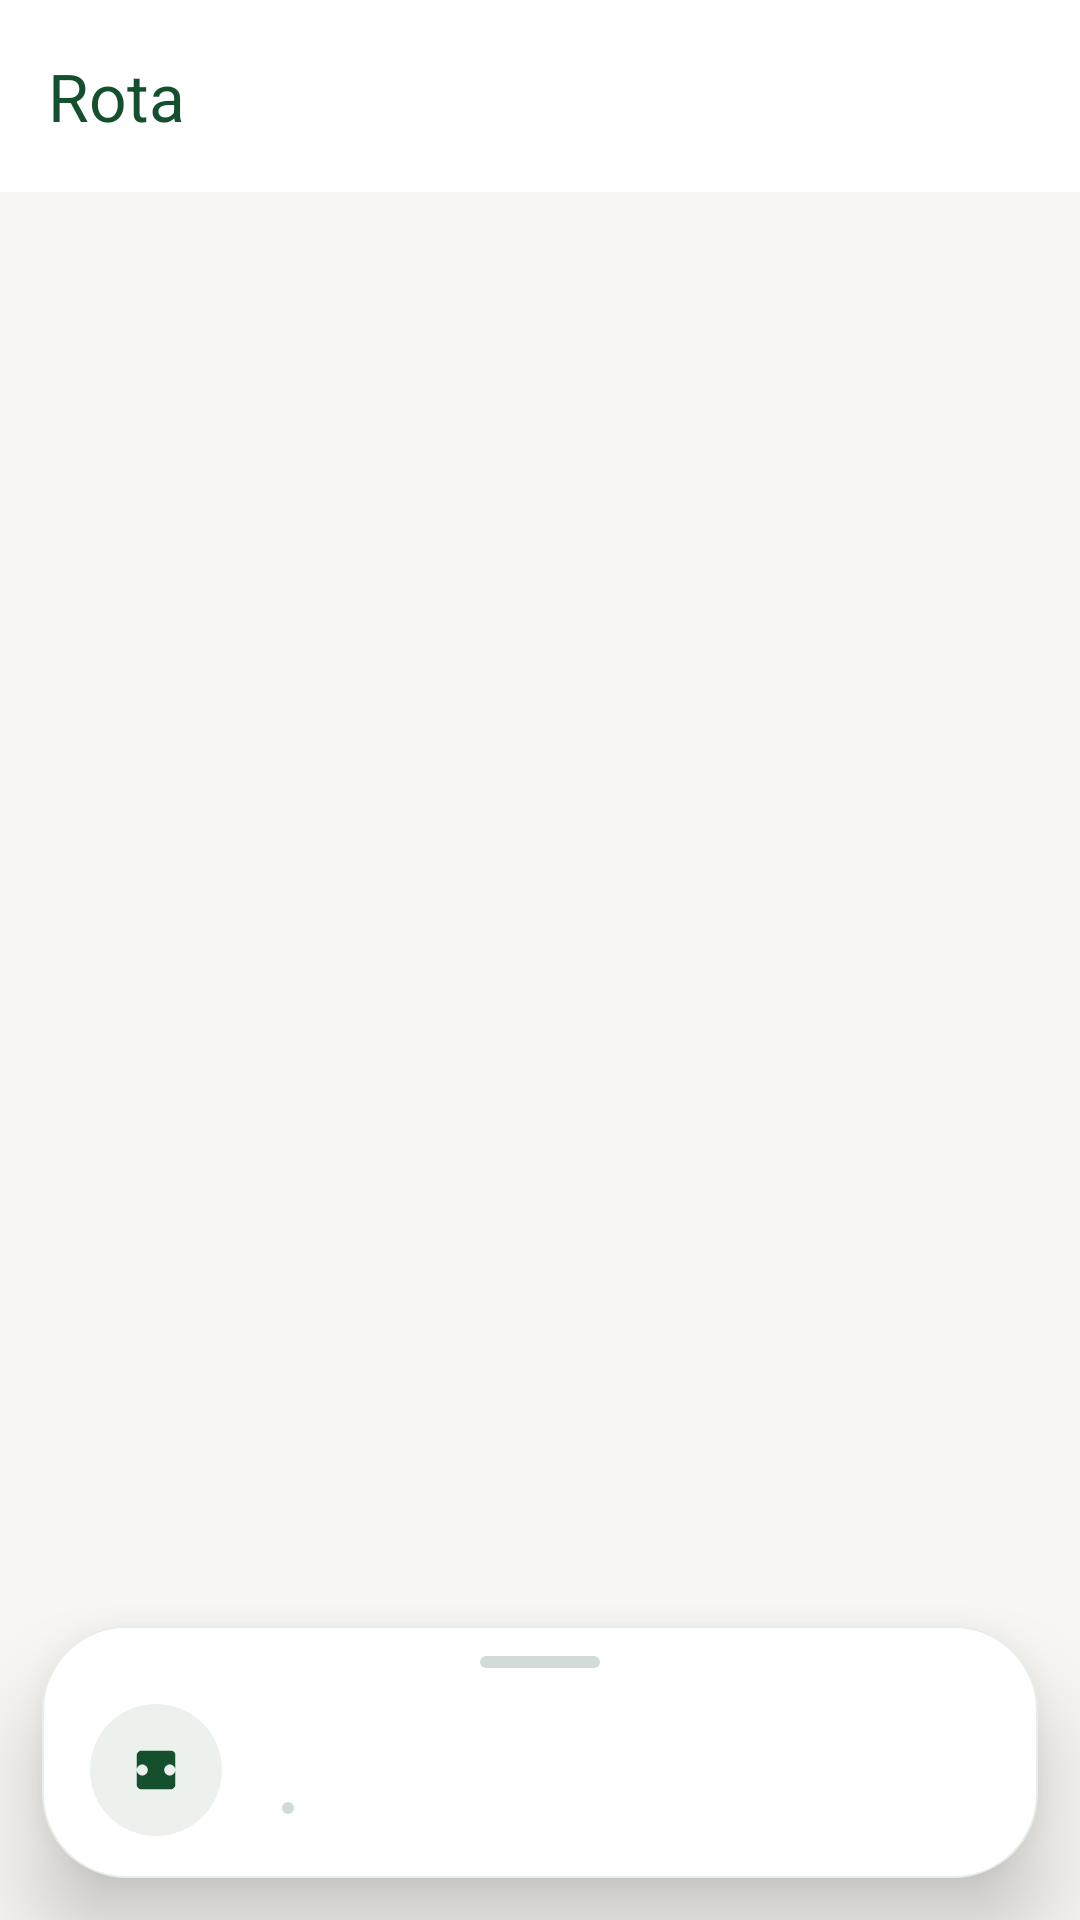

The Android layout XML behind this screen, and the referenced resources:
<!-- AndroidManifest.xml: application theme Theme.Itravel -->
<!-- res/layout/activity_route_map.xml -->
<?xml version="1.0" encoding="utf-8"?>
<androidx.coordinatorlayout.widget.CoordinatorLayout xmlns:android="http://schemas.android.com/apk/res/android"
    xmlns:app="http://schemas.android.com/apk/res-auto"
    xmlns:tools="http://schemas.android.com/tools"
    android:layout_width="match_parent"
    android:layout_height="match_parent"
    android:background="@color/home_bg"
    tools:context=".RouteMapActivity">

    <FrameLayout
        android:id="@+id/route_map_container"
        android:layout_width="match_parent"
        android:layout_height="match_parent" />

    <com.google.android.material.appbar.MaterialToolbar
        android:id="@+id/route_toolbar"
        android:layout_width="match_parent"
        android:layout_height="?attr/actionBarSize"
        android:background="@color/white"
        android:elevation="4dp"
        app:layout_anchor="@id/route_map_container"
        app:layout_anchorGravity="top"
        app:navigationIcon="@drawable/arrow"
        app:title="@string/route_title"
        app:titleTextColor="@color/green" />

    <com.google.android.material.card.MaterialCardView
        android:id="@+id/route_bottom_panel"
        android:layout_width="match_parent"
        android:layout_height="wrap_content"
        android:layout_gravity="bottom"
        android:layout_marginStart="14dp"
        android:layout_marginEnd="14dp"
        android:layout_marginBottom="14dp"
        app:cardBackgroundColor="@color/white"
        app:cardCornerRadius="28dp"
        app:cardElevation="18dp"
        app:strokeColor="#1A14502E"
        app:strokeWidth="0.5dp">

        <androidx.constraintlayout.widget.ConstraintLayout
            android:layout_width="match_parent"
            android:layout_height="wrap_content"
            android:paddingStart="16dp"
            android:paddingTop="10dp"
            android:paddingEnd="16dp"
            android:paddingBottom="14dp">

            <View
                android:id="@+id/route_sheet_handle"
                android:layout_width="40dp"
                android:layout_height="4dp"
                android:background="@drawable/bg_sheet_handle"
                app:layout_constraintEnd_toEndOf="parent"
                app:layout_constraintStart_toStartOf="parent"
                app:layout_constraintTop_toTopOf="parent" />

            <FrameLayout
                android:id="@+id/route_icon_wrap"
                android:layout_width="44dp"
                android:layout_height="44dp"
                android:layout_marginTop="12dp"
                android:background="@drawable/bg_route_icon_circle"
                app:layout_constraintBottom_toBottomOf="parent"
                app:layout_constraintStart_toStartOf="parent"
                app:layout_constraintTop_toBottomOf="@id/route_sheet_handle">

                <ImageView
                    android:id="@+id/route_transport_icon"
                    android:layout_width="22dp"
                    android:layout_height="22dp"
                    android:layout_gravity="center"
                    android:contentDescription="@null"
                    android:importantForAccessibility="no"
                    android:src="@drawable/ic_route_transport" />
            </FrameLayout>

            <TextView
                android:id="@+id/route_dest_title"
                android:layout_width="0dp"
                android:layout_height="wrap_content"
                android:layout_marginStart="12dp"
                android:ellipsize="end"
                android:fontFamily="@font/sf_pro_display_regular"
                android:maxLines="1"
                android:textColor="@color/role_text_primary"
                android:textSize="16sp"
                android:textStyle="bold"
                app:layout_constraintEnd_toEndOf="parent"
                app:layout_constraintStart_toEndOf="@id/route_icon_wrap"
                app:layout_constraintTop_toTopOf="@id/route_icon_wrap"
                tools:text="Ayasofya" />

            <TextView
                android:id="@+id/route_distance"
                android:layout_width="wrap_content"
                android:layout_height="wrap_content"
                android:layout_marginStart="12dp"
                android:layout_marginTop="4dp"
                android:fontFamily="@font/sf_pro_display_regular"
                android:textColor="@color/green"
                android:textSize="13sp"
                android:textStyle="bold"
                app:layout_constraintStart_toEndOf="@id/route_icon_wrap"
                app:layout_constraintTop_toBottomOf="@id/route_dest_title"
                tools:text="Mesafe: 4.2 km" />

            <View
                android:id="@+id/route_stats_divider"
                android:layout_width="4dp"
                android:layout_height="4dp"
                android:layout_marginStart="8dp"
                android:background="@drawable/bg_sheet_handle"
                app:layout_constraintBottom_toBottomOf="@id/route_distance"
                app:layout_constraintStart_toEndOf="@id/route_distance"
                app:layout_constraintTop_toTopOf="@id/route_distance" />

            <TextView
                android:id="@+id/route_duration"
                android:layout_width="0dp"
                android:layout_height="wrap_content"
                android:layout_marginStart="8dp"
                android:ellipsize="end"
                android:fontFamily="@font/sf_pro_display_regular"
                android:maxLines="1"
                android:textColor="@color/role_text_muted"
                android:textSize="13sp"
                app:layout_constraintBottom_toBottomOf="@id/route_distance"
                app:layout_constraintEnd_toEndOf="parent"
                app:layout_constraintStart_toEndOf="@id/route_stats_divider"
                app:layout_constraintTop_toTopOf="@id/route_distance"
                tools:text="Tahmini süre: 12 dk" />
        </androidx.constraintlayout.widget.ConstraintLayout>
    </com.google.android.material.card.MaterialCardView>

    <ProgressBar
        android:id="@+id/route_progress"
        android:layout_width="wrap_content"
        android:layout_height="wrap_content"
        android:layout_gravity="center"
        android:visibility="gone" />

</androidx.coordinatorlayout.widget.CoordinatorLayout>
<!-- resources referenced by this layout -->
<resources>
  <color name="green">#FF14502E</color>
  <color name="home_bg">#FFF8F6F2</color>
  <color name="role_text_muted">#FF6B7B73</color>
  <color name="role_text_primary">#FF1A2E28</color>
  <color name="white">#FFFFFFFF</color>
  <!-- drawable bg_route_icon_circle (drawable) -->
  <?xml version="1.0" encoding="utf-8"?>
  <shape xmlns:android="http://schemas.android.com/apk/res/android"
      android:shape="oval">
      <solid android:color="#1414502E" />
  </shape>
  <!-- drawable bg_sheet_handle (drawable) -->
  <?xml version="1.0" encoding="utf-8"?>
  <shape xmlns:android="http://schemas.android.com/apk/res/android"
      android:shape="rectangle">
      <corners android:radius="2dp" />
      <solid android:color="#3314502E" />
  </shape>
  <!-- drawable ic_route_transport (drawable) -->
  <?xml version="1.0" encoding="utf-8"?>
  <vector xmlns:android="http://schemas.android.com/apk/res/android"
      android:width="24dp"
      android:height="24dp"
      android:viewportWidth="24"
      android:viewportHeight="24">
      <path
          android:fillColor="@color/green"
          android:pathData="M18.92,6.01C18.72,5.42 18.16,5 17.5,5h-11C5.84,5 5.01,5.84 5.01,6.5v11c0,0.66 0.83,1.5 1.5,1.5h11c0.66,0 1.5,-0.84 1.5,-1.5v-11c0,-0.16 -0.02,-0.31 -0.05,-0.45L18.92,6.01zM7,14c-1.1,0 -2,-0.9 -2,-2s0.9,-2 2,-2 2,0.9 2,2 -0.9,2 -2,2zM17,14c-1.1,0 -2,-0.9 -2,-2s0.9,-2 2,-2 2,0.9 2,2 -0.9,2 -2,2zM5.41,7.59L7.5,9.5V6.5L5.41,7.59zM16.5,9.5l2.09,-1.91L16.5,6.5v3z" />
  </vector>
  <string name="route_title">Rota</string>
  <style name="Theme.Itravel" parent="Theme.Material3.Light.NoActionBar">
  
          <item name="colorPrimary">@color/green</item>
          <item name="colorOnPrimary">@color/white</item>
          <item name="colorSecondary">@color/teal_200</item>
          <item name="colorOnSecondary">@color/black</item>
          <item name="android:statusBarColor" tools:targetApi="l">@color/green</item>
          <item name="android:navigationBarColor">@color/white</item>
      </style>
  <color name="teal_200">#FF03DAC5</color>
  <color name="black">#FF000000</color>
</resources>
